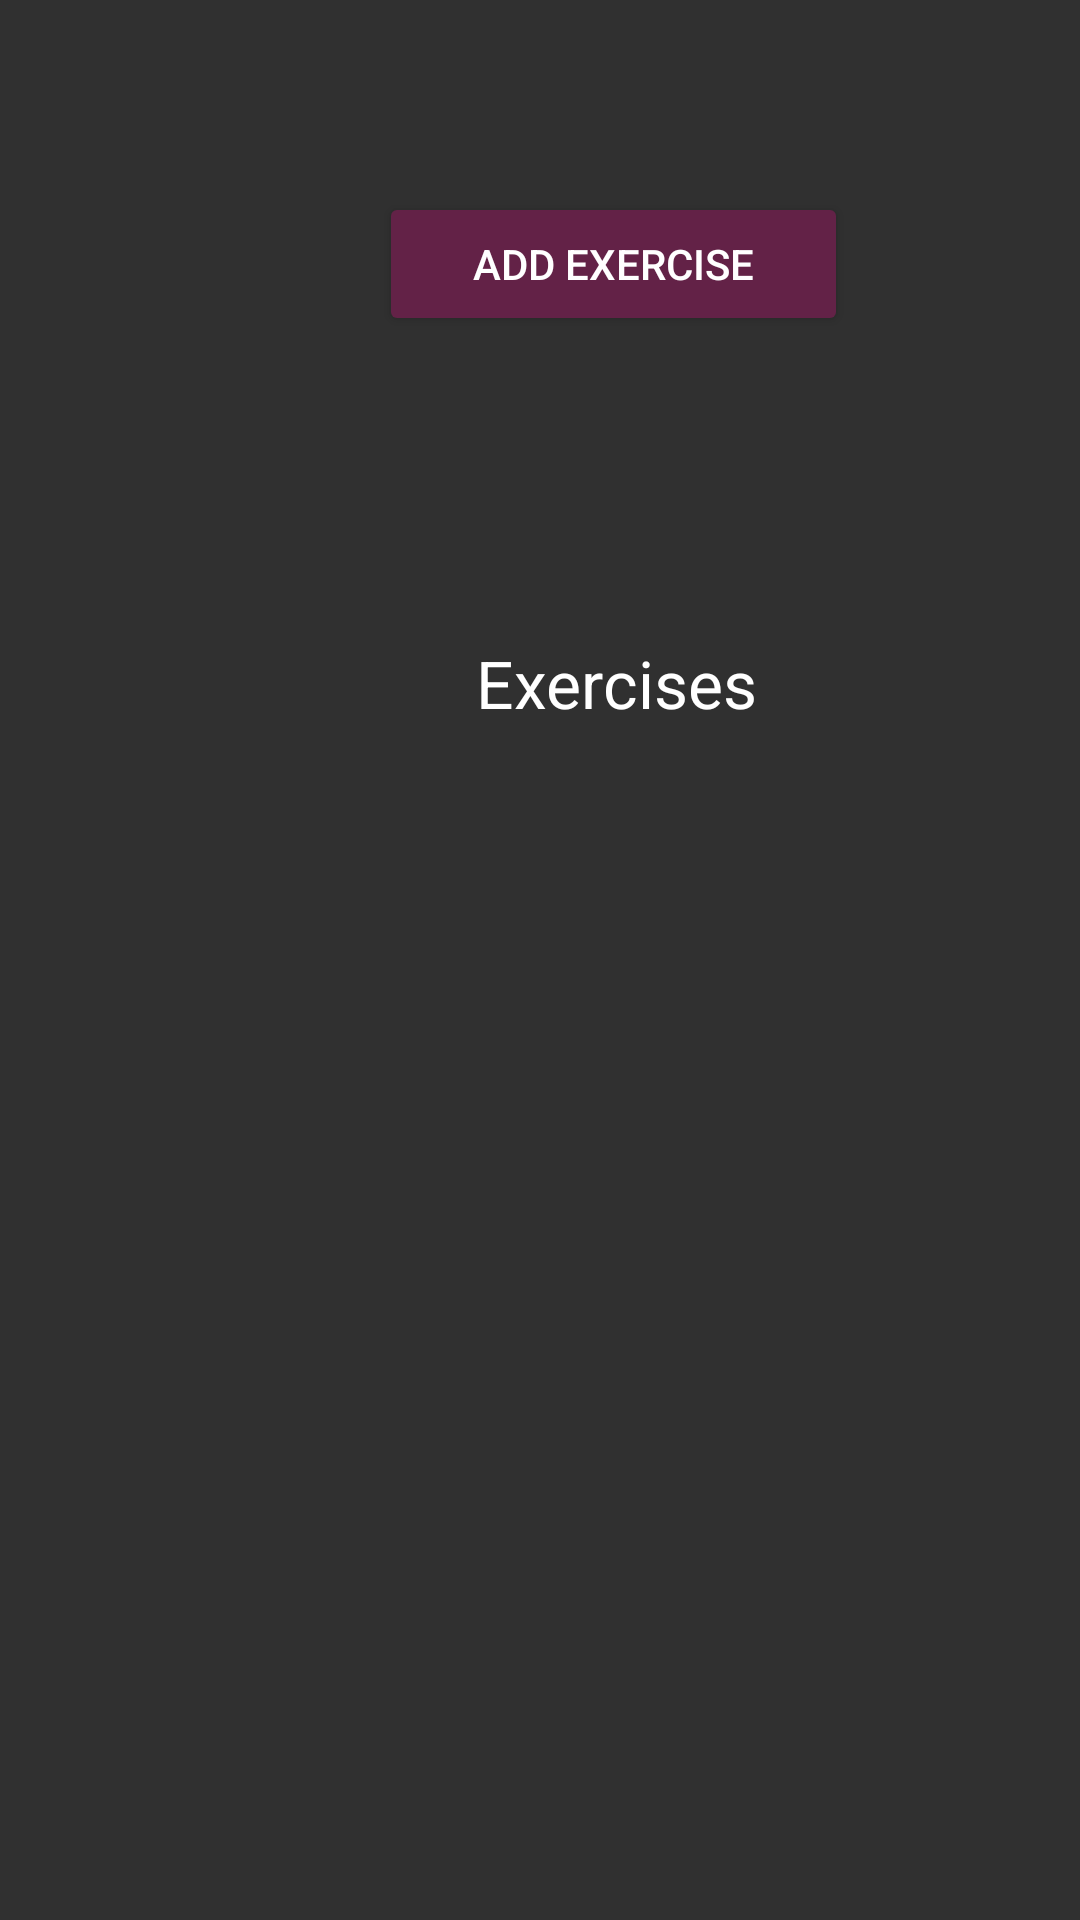

Layout XML and referenced resources for this Android screen:
<!-- AndroidManifest.xml: application theme Theme.AppCompat -->
<!-- res/layout/activity_view_workout.xml -->
<?xml version="1.0" encoding="utf-8"?>
<androidx.constraintlayout.widget.ConstraintLayout xmlns:android="http://schemas.android.com/apk/res/android"
    xmlns:app="http://schemas.android.com/apk/res-auto"
    xmlns:tools="http://schemas.android.com/tools"
    android:layout_width="match_parent"
    android:layout_height="match_parent"
    tools:context=".workout.workout_template.ViewWorkoutActivity">

    <LinearLayout
        android:layout_width="match_parent"
        android:layout_height="match_parent"
        android:orientation="vertical">

        <LinearLayout
            android:id="@+id/linearLayout"
            android:layout_width="409dp"
            android:layout_height="133dp"
            android:layout_marginTop="64dp"
            android:layout_marginEnd="3dp"
            android:layout_marginRight="3dp"
            android:orientation="horizontal">

            <Space
                android:layout_width="wrap_content"
                android:layout_height="wrap_content"
                android:layout_weight="1" />

            <LinearLayout
                android:layout_width="30dp"
                android:layout_height="match_parent"
                android:layout_weight="1"
                android:orientation="vertical">

                <Button
                        android:id="@+id/AddExerciseBtn"
                        android:layout_width="match_parent"
                        android:layout_height="wrap_content"
                        android:text="Add Exercise"
                        app:backgroundTint="#632247"/>
            </LinearLayout>

            <Space
                android:layout_width="wrap_content"
                android:layout_height="wrap_content"
                android:layout_weight="1" />

        </LinearLayout>

        <LinearLayout
            android:id="@+id/ExerciseLayout"
            android:layout_width="409dp"
            android:layout_height="532dp"
            android:layout_marginStart="1dp"
            android:layout_marginLeft="1dp"
            android:layout_marginTop="1dp"
            android:layout_marginEnd="1dp"
            android:layout_marginRight="1dp"
            android:layout_marginBottom="1dp"
            android:orientation="vertical"
            android:padding="15dp">

            <TextView
                android:id="@+id/WorkoutLabel"
                android:layout_width="match_parent"
                android:layout_height="wrap_content"
                android:gravity="center"
                android:text="Exercises"
                android:textAppearance="@style/TextAppearance.AppCompat.Large" />

        </LinearLayout>

    </LinearLayout>
</androidx.constraintlayout.widget.ConstraintLayout>
<!-- resources referenced by this layout -->
<resources>

</resources>
